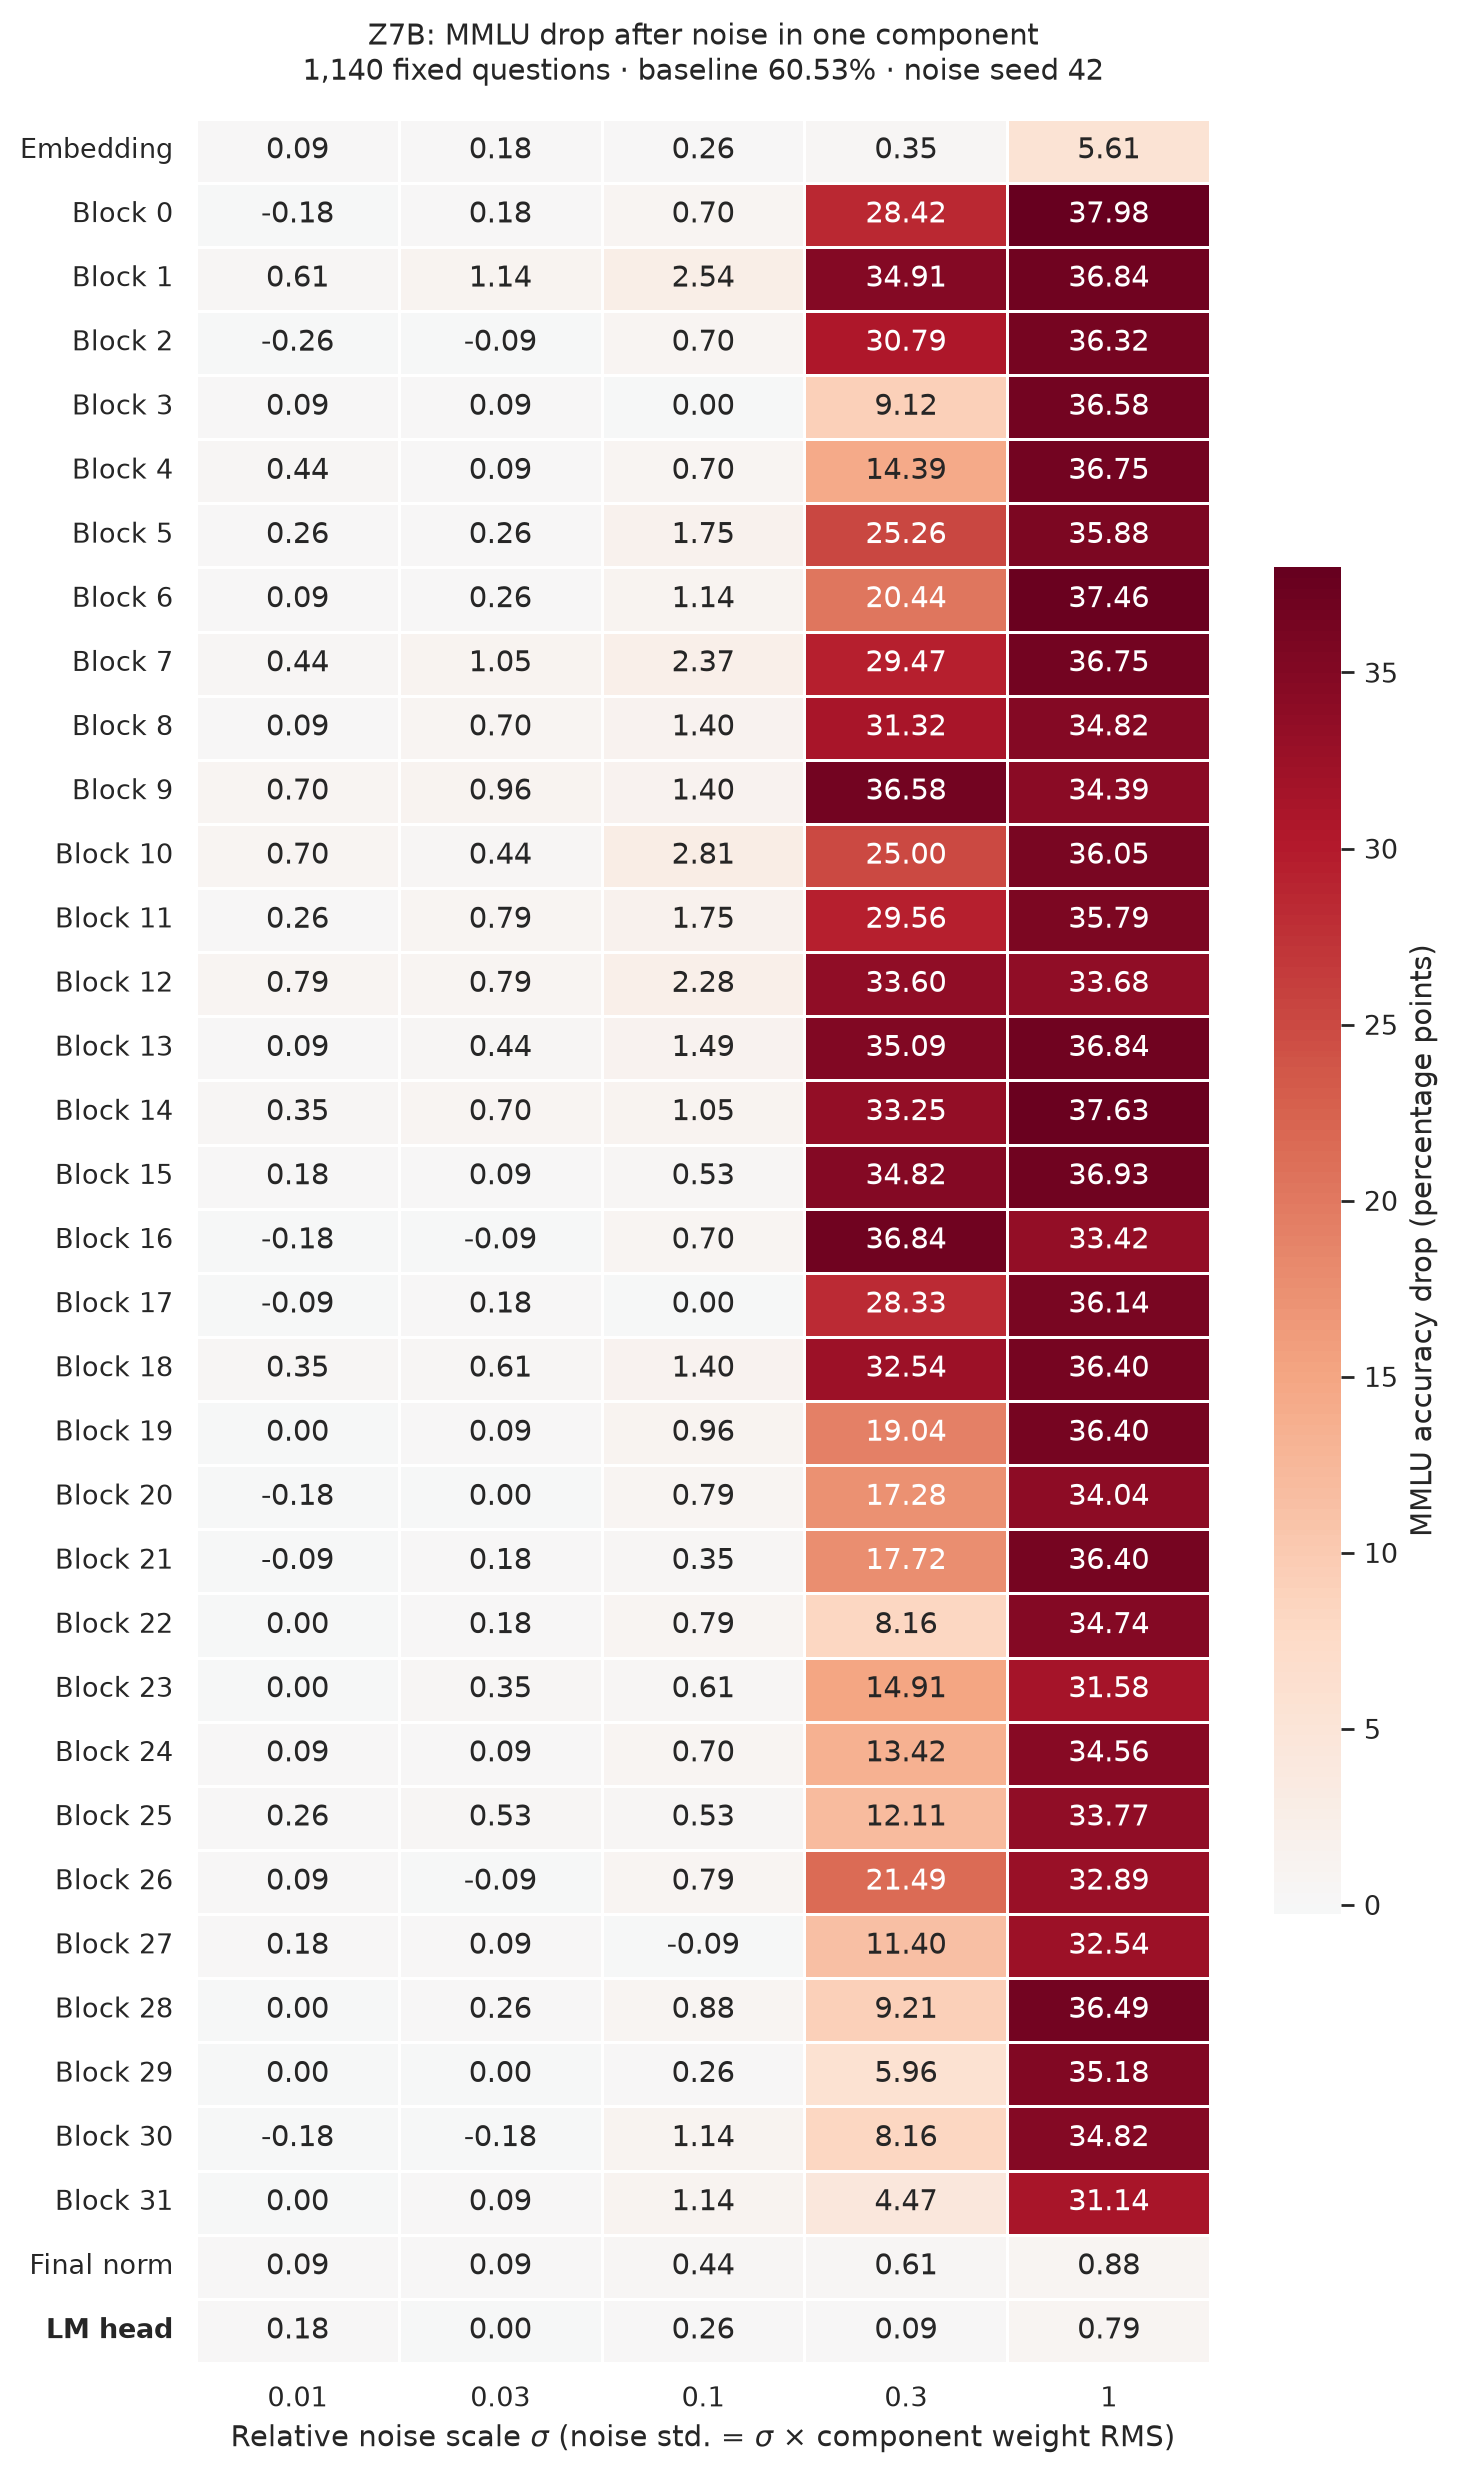

The table this chart was drawn from, first rows:
group, 0.0100, 0.0300, 0.1000, 0.3000, 1.0000
embedding, 0.0877, 0.1754, 0.2632, 0.3509, 5.614
layer-0, -0.1754, 0.1754, 0.7018, 28.42, 37.98
layer-1, 0.6140, 1.14, 2.544, 34.91, 36.84
layer-2, -0.2632, -0.0877, 0.7018, 30.79, 36.32
layer-3, 0.0877, 0.0877, 0.0000, 9.123, 36.58
layer-4, 0.4386, 0.0877, 0.7018, 14.39, 36.75
layer-5, 0.2632, 0.2632, 1.754, 25.26, 35.88
layer-6, 0.0877, 0.2632, 1.14, 20.44, 37.46
layer-7, 0.4386, 1.053, 2.368, 29.47, 36.75
layer-8, 0.0877, 0.7018, 1.403, 31.32, 34.82
layer-9, 0.7018, 0.9649, 1.403, 36.58, 34.39
layer-10, 0.7018, 0.4386, 2.807, 25, 36.05
layer-11, 0.2632, 0.7895, 1.754, 29.56, 35.79
layer-12, 0.7895, 0.7895, 2.281, 33.6, 33.68
layer-13, 0.0877, 0.4386, 1.491, 35.09, 36.84
layer-14, 0.3509, 0.7018, 1.053, 33.25, 37.63
layer-15, 0.1754, 0.0877, 0.5263, 34.82, 36.93
layer-16, -0.1754, -0.0877, 0.7018, 36.84, 33.42
layer-17, -0.0877, 0.1754, 0.0000, 28.33, 36.14
layer-18, 0.3509, 0.6140, 1.403, 32.54, 36.4
layer-19, 0.0000, 0.0877, 0.9649, 19.04, 36.4
layer-20, -0.1754, 0.0000, 0.7895, 17.28, 34.04
layer-21, -0.0877, 0.1754, 0.3509, 17.72, 36.4
layer-22, 0.0000, 0.1754, 0.7895, 8.158, 34.74
layer-23, 0.0000, 0.3509, 0.6140, 14.91, 31.58
layer-24, 0.0877, 0.0877, 0.7018, 13.42, 34.56
layer-25, 0.2632, 0.5263, 0.5263, 12.11, 33.77
layer-26, 0.0877, -0.0877, 0.7895, 21.49, 32.89
layer-27, 0.1754, 0.0877, -0.0877, 11.4, 32.54
layer-28, 0.0000, 0.2632, 0.8772, 9.21, 36.49
layer-29, 0.0000, 0.0000, 0.2632, 5.965, 35.18
layer-30, -0.1754, -0.1754, 1.14, 8.158, 34.82
layer-31, 0.0000, 0.0877, 1.14, 4.474, 31.14
final-norm, 0.0877, 0.0877, 0.4386, 0.6140, 0.8772
lm-head, 0.1754, 0.0000, 0.2632, 0.0877, 0.7895
